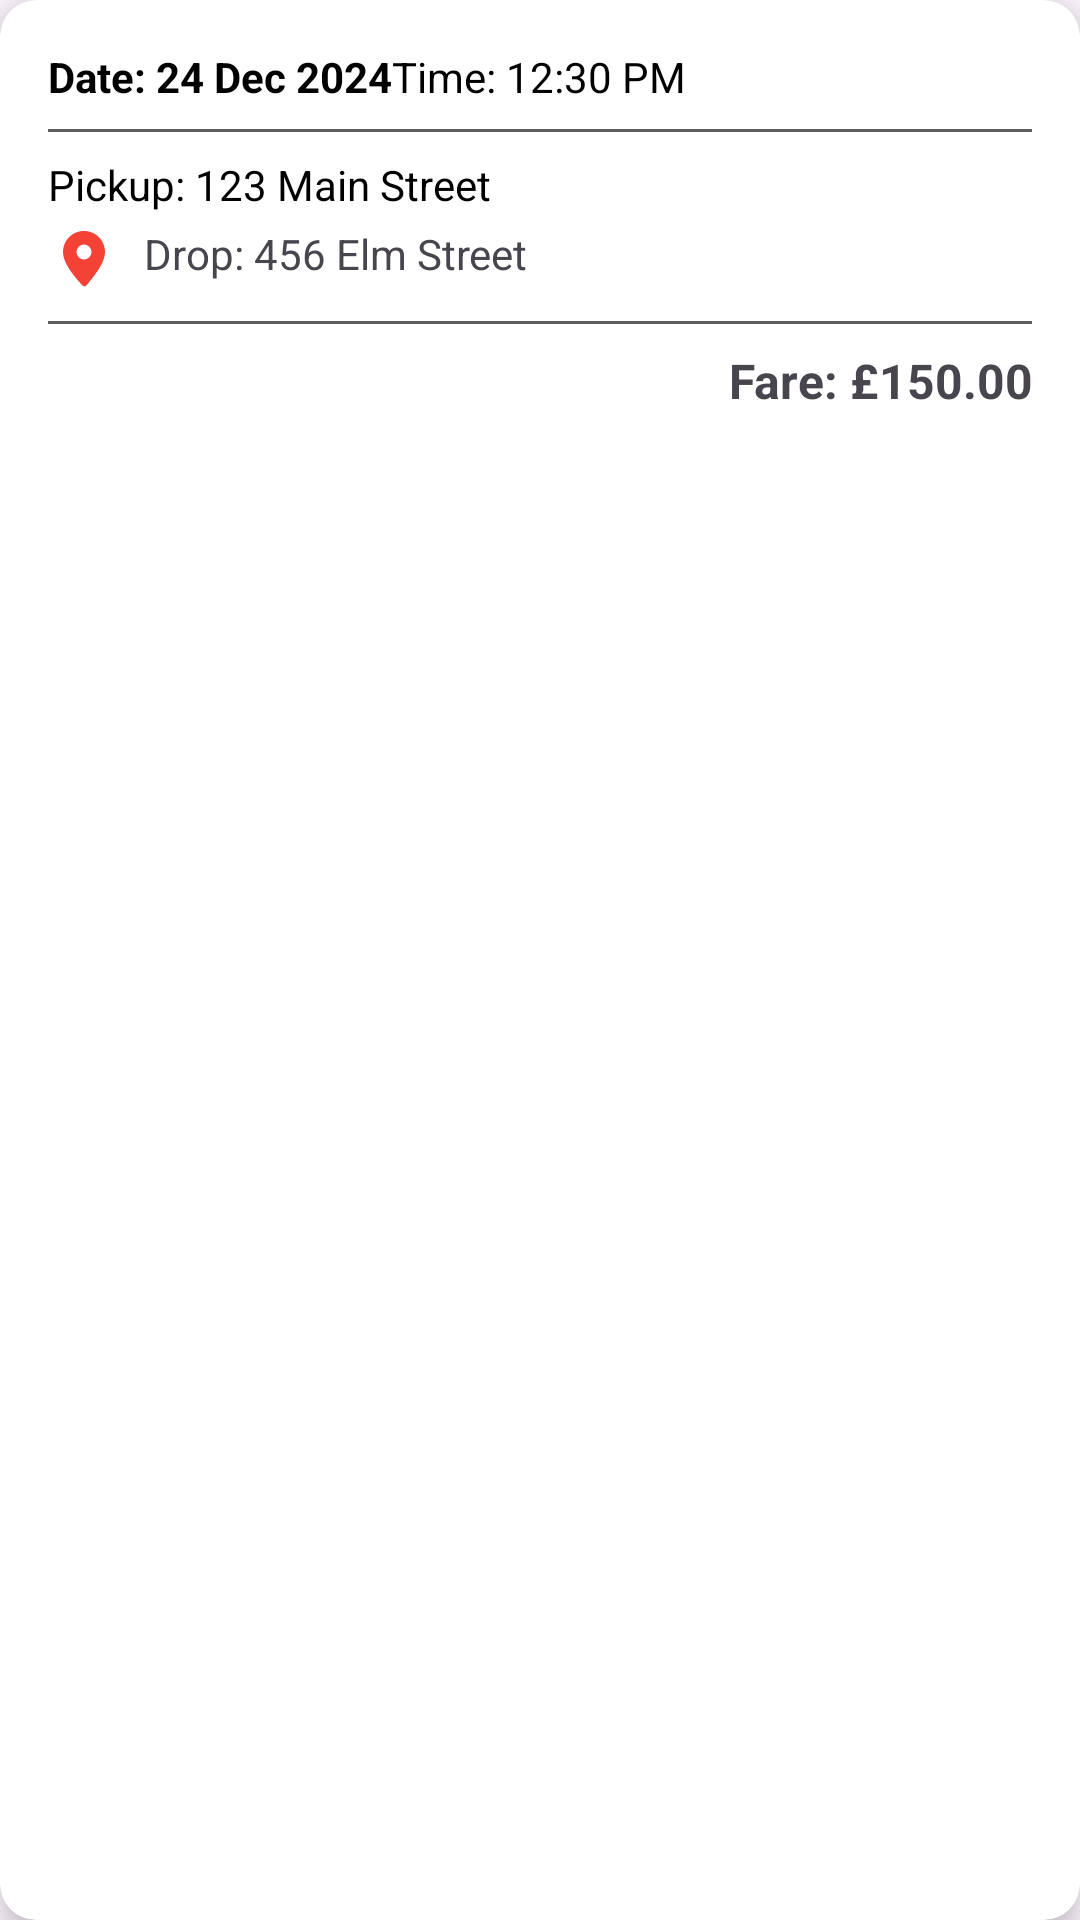

This screen was rendered from an Android layout file. Write that file and the resources it references.
<!-- AndroidManifest.xml: application theme Theme.JoyRide -->
<!-- res/layout/history_list.xml -->
<?xml version="1.0" encoding="utf-8"?>
<androidx.cardview.widget.CardView
    xmlns:android="http://schemas.android.com/apk/res/android"
    xmlns:app="http://schemas.android.com/apk/res-auto"
    android:layout_width="match_parent"
    android:layout_height="wrap_content"
    android:layout_margin="8dp"
    app:cardCornerRadius="12dp"
    app:cardElevation="6dp">

    <LinearLayout
        android:layout_width="match_parent"
        android:layout_height="wrap_content"
        android:orientation="vertical"
        android:padding="16dp">

        
        <LinearLayout
            android:layout_width="match_parent"
            android:layout_height="wrap_content"
            android:orientation="horizontal"
            android:paddingBottom="8dp">

            <TextView
                android:id="@+id/textViewRideDate"
                android:layout_width="wrap_content"
                android:layout_height="wrap_content"
                android:text="Date: 24 Dec 2024"
                style="@style/TextColor"
                android:textStyle="bold"
                android:textSize="14sp" />

            <TextView
                android:id="@+id/textViewRideTime"
                android:layout_width="wrap_content"
                android:layout_height="wrap_content"
                android:text="Time: 12:30 PM"
                style="@style/TextColor"
                android:textSize="14sp" />
        </LinearLayout>

        
        <View
            android:layout_width="match_parent"
            android:layout_height="1dp"
            android:background="@color/gray"
            android:layout_marginBottom="8dp" />

        

        <TextView
            android:id="@+id/textViewPickupLocation"
            android:layout_width="match_parent"
            android:layout_height="wrap_content"
            android:drawableLeft="@drawable/ic_pickup"
            android:drawablePadding="8dp"
            android:paddingBottom="4dp"
            style="@style/TextColor"
            android:text="Pickup: 123 Main Street"
            android:textSize="14sp" />

        <TextView
            android:id="@+id/textViewDropLocation"
            android:layout_width="match_parent"
            android:layout_height="wrap_content"
            android:text="Drop: 456 Elm Street"
            android:textSize="14sp"
            style="@style/iconColor"
            android:drawableLeft="@drawable/ic_location_red"
            android:drawablePadding="8dp" />

        
        <View
            android:layout_width="match_parent"
            android:layout_height="1dp"
            android:background="@color/gray"
            android:layout_marginVertical="8dp" />

        
        <TextView
            android:id="@+id/textViewFare"
            android:layout_width="match_parent"
            android:layout_height="wrap_content"
            android:text="Fare: £150.00"
            android:textSize="16sp"
            android:textStyle="bold"
            android:gravity="end" />
    </LinearLayout>

</androidx.cardview.widget.CardView>
<!-- resources referenced by this layout -->
<resources>
  <color name="gray">#5D5D5D</color>
  <!-- drawable ic_location_red (drawable) -->
  <vector xmlns:android="http://schemas.android.com/apk/res/android"
      android:width="24dp"
      android:height="24dp"
      android:viewportWidth="24"
      android:viewportHeight="24">
      <path
          android:fillColor="#F44336"
          android:pathData="M12,2C8.13,2 5,5.13 5,9c0,4.25 4.96,9.43 6.39,11.07a1,1 0 0,0 1.53,0C14.04,18.43 19,13.25 19,9C19,5.13 15.87,2 12,2M12,11.5A2.5,2.5 0 1,1 14.5,9A2.5,2.5 0 0,1 12,11.5Z" />
  </vector>
  <style name="TextColor">
          <item name="android:textColor">@color/black</item>
  
      </style>
  <style name="iconColor">
          <item name="android:tint">#000000</item>
      </style>
  <style name="Theme.JoyRide" parent="Base.Theme.JoyRide" />
  <color name="black">#FF000000</color>
  <style name="Base.Theme.JoyRide" parent="Theme.Material3.DayNight.NoActionBar">
          
          
  
      </style>
</resources>
